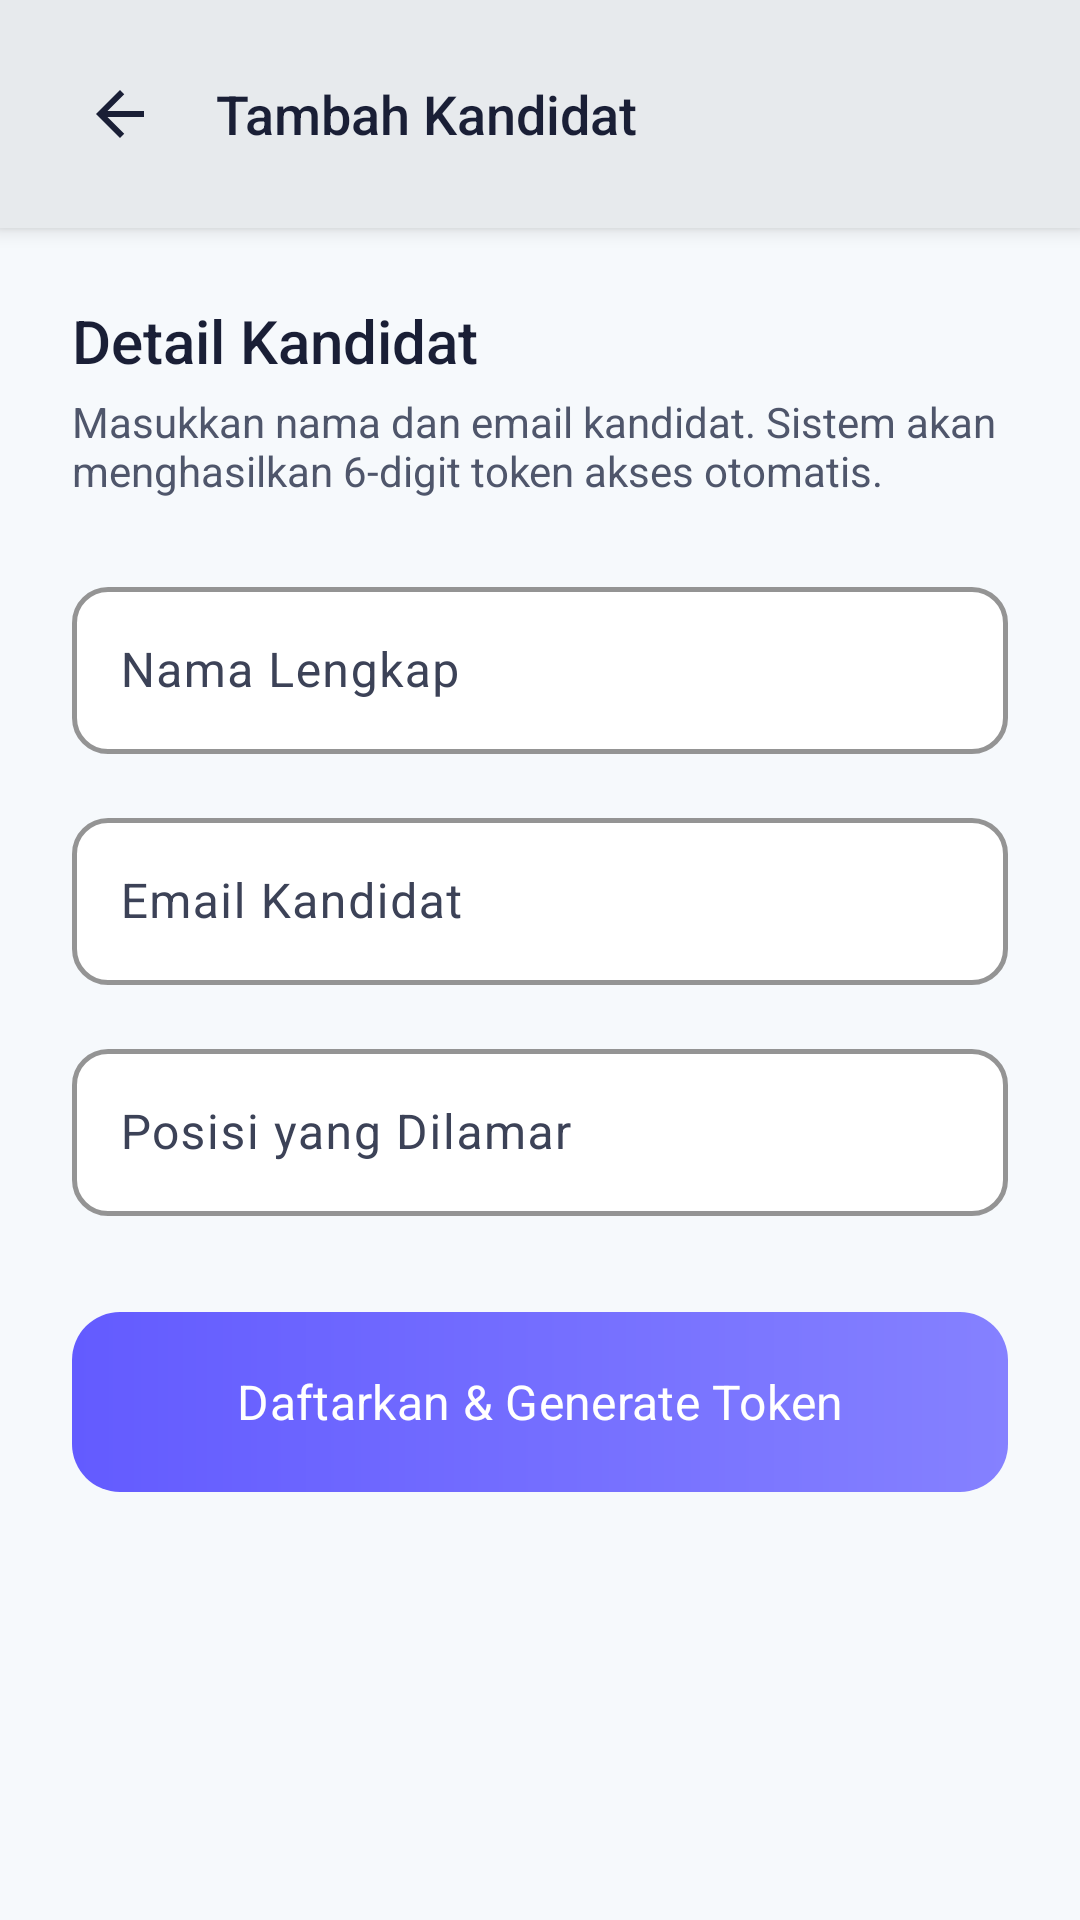

This screen was rendered from an Android layout file. Write that file and the resources it references.
<!-- AndroidManifest.xml: application theme Theme.UASPEMROGRAMANMOBILEKELOMPOK3 -->
<!-- res/layout/activity_add_candidate.xml -->
<?xml version="1.0" encoding="utf-8"?>
<androidx.constraintlayout.widget.ConstraintLayout xmlns:android="http://schemas.android.com/apk/res/android"
    xmlns:app="http://schemas.android.com/apk/res-auto"
    xmlns:tools="http://schemas.android.com/tools"
    android:layout_width="match_parent"
    android:layout_height="match_parent"
    android:background="@color/background"
    tools:context=".ui.view.AddCandidateActivity">

    
    <com.google.android.material.card.MaterialCardView
        android:id="@+id/appBarCard"
        android:layout_width="0dp"
        android:layout_height="76dp"
        app:cardCornerRadius="0dp"
        app:cardElevation="4dp"
        app:cardBackgroundColor="@color/white"
        app:strokeWidth="0dp"
        app:layout_constraintEnd_toEndOf="parent"
        app:layout_constraintStart_toStartOf="parent"
        app:layout_constraintTop_toTopOf="parent">

        <LinearLayout
            android:layout_width="match_parent"
            android:layout_height="match_parent"
            android:gravity="center_vertical"
            android:orientation="horizontal"
            android:paddingHorizontal="16dp">

            <ImageButton
                android:id="@+id/btnBack"
                android:layout_width="48dp"
                android:layout_height="48dp"
                android:background="?attr/selectableItemBackgroundBorderless"
                android:contentDescription="@string/btn_cancel"
                app:srcCompat="@drawable/ic_arrow_back"
                app:tint="@color/text_primary" />

            <TextView
                android:layout_width="wrap_content"
                android:layout_height="wrap_content"
                android:layout_marginStart="8dp"
                android:text="Tambah Kandidat"
                android:textColor="@color/text_primary"
                android:textSize="18sp"
                android:fontFamily="sans-serif-medium" />
        </LinearLayout>
    </com.google.android.material.card.MaterialCardView>

    <androidx.core.widget.NestedScrollView
        android:layout_width="0dp"
        android:layout_height="0dp"
        android:fillViewport="true"
        app:layout_constraintBottom_toBottomOf="parent"
        app:layout_constraintEnd_toEndOf="parent"
        app:layout_constraintStart_toStartOf="parent"
        app:layout_constraintTop_toBottomOf="@id/appBarCard">

        <LinearLayout
            android:layout_width="match_parent"
            android:layout_height="wrap_content"
            android:orientation="vertical"
            android:padding="24dp">

            <TextView
                android:layout_width="wrap_content"
                android:layout_height="wrap_content"
                android:text="Detail Kandidat"
                android:textColor="@color/text_primary"
                android:textSize="20sp"
                android:fontFamily="sans-serif-medium" />

            <TextView
                android:layout_width="wrap_content"
                android:layout_height="wrap_content"
                android:layout_marginTop="4dp"
                android:layout_marginBottom="24dp"
                android:text="Masukkan nama dan email kandidat. Sistem akan menghasilkan 6-digit token akses otomatis."
                android:textColor="@color/text_secondary"
                android:textSize="14sp" />

            <com.google.android.material.textfield.TextInputLayout
                style="@style/Widget.AssessPro.TextInputLayout"
                android:layout_width="match_parent"
                android:layout_height="wrap_content"
                android:layout_marginBottom="16dp"
                android:hint="Nama Lengkap">

                <com.google.android.material.textfield.TextInputEditText
                    android:id="@+id/etCandidateName"
                    android:layout_width="match_parent"
                    android:layout_height="wrap_content"
                    android:inputType="textPersonName"
                    android:textColor="@color/text_primary" />
            </com.google.android.material.textfield.TextInputLayout>

            <com.google.android.material.textfield.TextInputLayout
                style="@style/Widget.AssessPro.TextInputLayout"
                android:layout_width="match_parent"
                android:layout_height="wrap_content"
                android:layout_marginBottom="16dp"
                android:hint="Email Kandidat">

                <com.google.android.material.textfield.TextInputEditText
                    android:id="@+id/etCandidateEmail"
                    android:layout_width="match_parent"
                    android:layout_height="wrap_content"
                    android:inputType="textEmailAddress"
                    android:textColor="@color/text_primary" />
            </com.google.android.material.textfield.TextInputLayout>

            <com.google.android.material.textfield.TextInputLayout
                style="@style/Widget.AssessPro.TextInputLayout"
                android:layout_width="match_parent"
                android:layout_height="wrap_content"
                android:layout_marginBottom="32dp"
                android:hint="Posisi yang Dilamar">

                <com.google.android.material.textfield.TextInputEditText
                    android:id="@+id/etCandidatePosition"
                    android:layout_width="match_parent"
                    android:layout_height="wrap_content"
                    android:inputType="text"
                    android:textColor="@color/text_primary" />
            </com.google.android.material.textfield.TextInputLayout>

            <com.google.android.material.button.MaterialButton
                android:id="@+id/btnSaveCandidate"
                style="@style/Widget.AssessPro.Button"
                android:layout_width="match_parent"
                android:layout_height="60dp"
                android:background="@drawable/bg_button_gradient"
                app:backgroundTint="@null"
                android:text="Daftarkan &amp; Generate Token" />

        </LinearLayout>
    </androidx.core.widget.NestedScrollView>

</androidx.constraintlayout.widget.ConstraintLayout>
<!-- resources referenced by this layout -->
<resources>
  <color name="background">#F6F9FC</color>
  <color name="text_primary">#1A1F36</color>
  <color name="text_secondary">#4F566B</color>
  <color name="white">#FFFFFF</color>
  <!-- drawable bg_button_gradient (drawable) -->
  <?xml version="1.0" encoding="utf-8"?>
  <shape xmlns:android="http://schemas.android.com/apk/res/android"
      android:shape="rectangle">
      <gradient
          android:angle="0"
          android:startColor="@color/violet_accent"
          android:endColor="@color/violet_accent_light"
          android:type="linear" />
      <corners android:radius="16dp" />
  </shape>
  <!-- drawable ic_arrow_back (drawable) -->
  <vector xmlns:android="http://schemas.android.com/apk/res/android"
      android:width="24dp"
      android:height="24dp"
      android:viewportWidth="24"
      android:viewportHeight="24">
    <path
        android:pathData="M20,11H7.83l5.59,-5.59L12,4l-8,8 8,8 1.41,-1.41L7.83,13H20v-2z"
        android:fillColor="@color/on_surface"/>
  </vector>
  <string name="btn_cancel">Batal</string>
  <style name="Widget.AssessPro.Button" parent="Widget.Material3.Button">
          <item name="android:insetTop">0dp</item>
          <item name="android:insetBottom">0dp</item>
          <item name="shapeAppearance">@style/ShapeAppearance.AssessPro.Large</item>
          <item name="android:paddingTop">14dp</item>
          <item name="android:paddingBottom">14dp</item>
          <item name="android:textSize">16sp</item>
          <item name="android:textAllCaps">false</item>
          <item name="android:elevation">8dp</item>
          <item name="backgroundTint">@color/primary_container</item>
      </style>
  <style name="Widget.AssessPro.TextInputLayout" parent="Widget.Material3.TextInputLayout.OutlinedBox">
          <item name="shapeAppearance">@style/ShapeAppearance.AssessPro.Medium</item>
          <item name="boxStrokeColor">@color/primary_container</item>
          <item name="hintTextColor">@color/primary_container</item>
          <item name="errorTextColor">@color/error</item>
          <item name="boxBackgroundColor">@color/surface</item>
          <item name="boxStrokeWidth">1.5dp</item>
          <item name="boxStrokeWidthFocused">2dp</item>
      </style>
  <style name="Theme.UASPEMROGRAMANMOBILEKELOMPOK3" parent="Base.Theme.UASPEMROGRAMANMOBILEKELOMPOK3" />
  <color name="violet_accent">#635BFF</color>
  <color name="violet_accent_light">#8581FF</color>
  <color name="on_surface">#1A1F36</color>
  <style name="ShapeAppearance.AssessPro.Large" parent="ShapeAppearance.Material3.LargeComponent">
          <item name="cornerSize">16dp</item>
      </style>
  <color name="primary_container">@color/violet_accent</color>
  <style name="ShapeAppearance.AssessPro.Medium" parent="ShapeAppearance.Material3.MediumComponent">
          <item name="cornerSize">12dp</item>
      </style>
  <color name="error">#DF1B41</color>
  <color name="surface">#FFFFFF</color>
  <color name="primary">@color/navy_dark</color>
  <color name="on_primary">@color/white</color>
  <color name="on_primary_container">@color/white</color>
  <color name="secondary">@color/slate</color>
  <color name="on_secondary">@color/white</color>
  <color name="secondary_container">@color/slate_light</color>
  <color name="on_secondary_container">@color/slate_dark</color>
  <color name="surface_variant">#F7FAFC</color>
  <color name="on_surface_variant">#3C4257</color>
  <color name="outline">#E3E8EE</color>
  <color name="outline_variant">#C1C9D2</color>
  <color name="navy_dark">#0A2540</color>
  <color name="slate">#4F566B</color>
  <color name="slate_light">#E3E8EE</color>
  <color name="slate_dark">#3C4257</color>
</resources>
